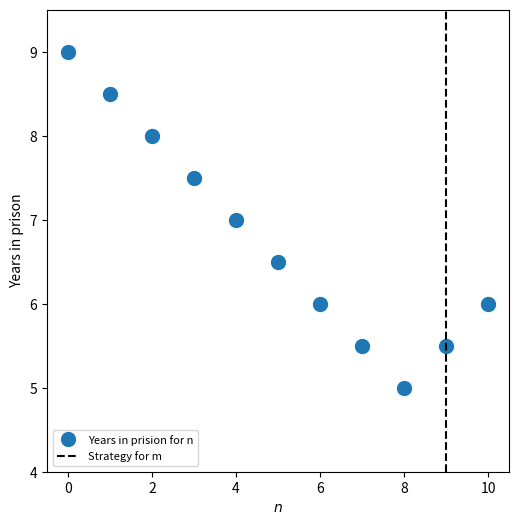

Recreate this plot in Python.
# Exercise 13.1a
import numpy as np
import matplotlib.pyplot as plt
import sys

N = 10
T = 0
R = 0.5
P = 1
S = 1.5
m_strat = 9
n_strats = np.linspace(0,N,N+1)
no_years_array = []
coop = True
defect = False

for n_strat in n_strats:

    m_previous = coop
    n_previous = coop
    no_years = 0

    for round in range(1,N+1):

        if round <= n_strat and m_previous == coop:
            n = coop
        else:
            n = defect

        if round <= m_strat and n_previous == coop:
            m = coop
        else:
            m = defect

        if n == coop and m == coop:
            no_years += R
        elif n == coop and m == defect:
            no_years += S
        elif n == defect and m == coop:
            no_years += T
        elif n == defect and m == defect:
            no_years += P

        n_previous = n
        m_previous = m

    no_years_array.append(no_years)

fig,ax = plt.subplots(figsize=(6,6))
ax.plot(n_strats, no_years_array, 'o', markersize=10, label='Years in prision for n')
ax.plot([m_strat,m_strat], [4,10], '--', color='black', label='Strategy for m')
ax.set_xlabel('$n$')
ax.set_ylabel('Years in prison')
ax.set_ylim(4,9.5)
ax.set_box_aspect(1)

plt.legend(loc="lower left",fontsize=8)
plt.savefig('exercise_13.1a_m=9.png', bbox_inches='tight')
plt.show()